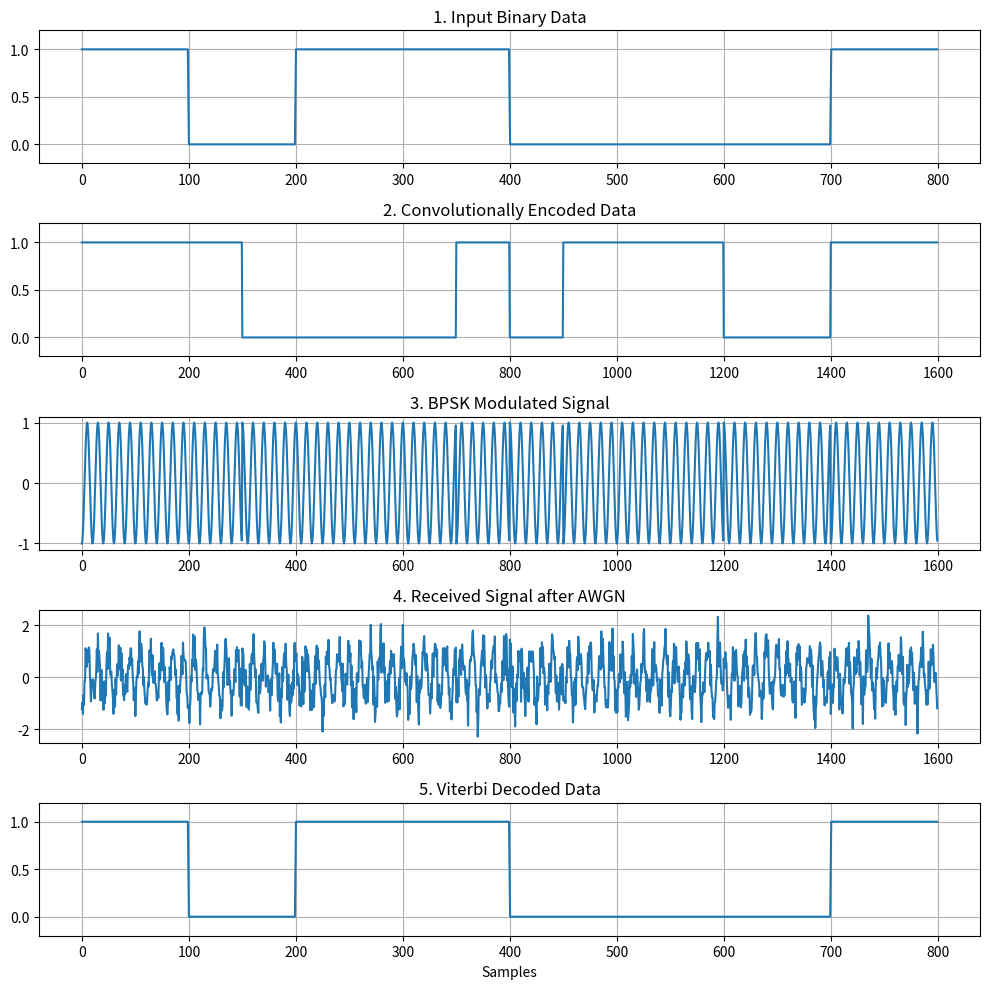
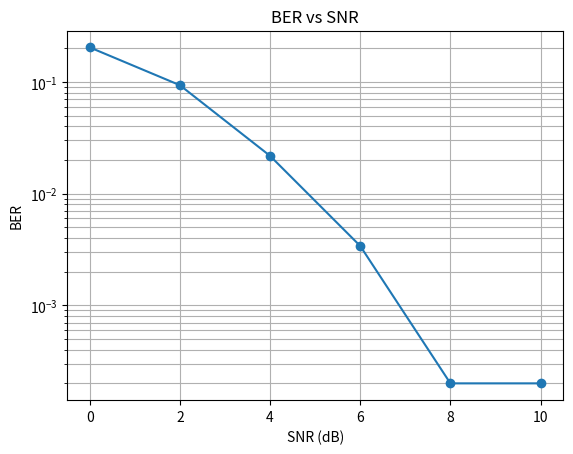

Write the Python code that produced these figures, in order.
import numpy as np
import matplotlib.pyplot as plt

np.random.seed(5)

# ==========================================================
# 1. PARAMETERS + RANDOM DATA
# ==========================================================

N = 5000
SNR = np.arange(0, 11, 2)

data = np.random.randint(0, 2, N)


# ==========================================================
# 2. (2,1,2) CONVOLUTIONAL ENCODER
# Generator: g1 = 111, g2 = 101
# ==========================================================

def encoder(data):
    m1 = m2 = 0
    code = []

    for b in data:
        code += [b ^ m1 ^ m2, b ^ m2]
        m2, m1 = m1, b

    return np.array(code)


# Add 2 zeros to clear memory
encoded = encoder(np.append(data, [0, 0]))


# ==========================================================
# 3. BPSK MODULATION
# 0 -> +1, 1 -> -1
# ==========================================================

bpsk = 1 - 2 * encoded


# ==========================================================
# 4. VITERBI DECODER
# ==========================================================

def viterbi(r):

    n = len(r) // 2

    metric = np.array([0, 999999, 999999, 999999])
    prev = np.zeros((n, 4), int)
    bits = np.zeros((n, 4), int)

    for i in range(n):

        new = np.ones(4) * 999999

        for state in range(4):

            m1, m2 = state // 2, state % 2

            for b in [0, 1]:

                c1 = b ^ m1 ^ m2
                c2 = b ^ m2

                next_state = 2*b + m1

                d = (c1 != r[2*i]) + (c2 != r[2*i+1])
                value = metric[state] + d

                if value < new[next_state]:
                    new[next_state] = value
                    prev[i, next_state] = state
                    bits[i, next_state] = b

        metric = new

    # Traceback
    state = 0
    decoded = []

    for i in range(n-1, -1, -1):
        decoded.append(bits[i, state])
        state = prev[i, state]

    return np.array(decoded[::-1])


# ==========================================================
# 5. AWGN CHANNEL + DEMODULATION + BER
# ==========================================================

BER = []
errors = []

for snr in SNR:

    # SNR dB -> linear
    snr_linear = 10**(snr/10)

    # Noise variance
    noise_var = 1 / snr_linear

    # AWGN
    noise = np.sqrt(noise_var) * np.random.randn(len(bpsk))

    # Channel
    received = bpsk + noise

    # 6. BPSK Demodulation
    demod = (received < 0).astype(int)

    # 7. Viterbi decoding
    decoded = viterbi(demod)[:N]

    # 8. Error / mismatch
    error = np.sum(data != decoded)

    # 9. BER
    ber = error / N

    errors.append(error)
    BER.append(ber)

    print(f"SNR={snr:2d} dB   Errors={error:4d}   BER={ber:.6f}")


# ==========================================================
# Example signal at 4 dB for plotting
# ==========================================================

snr = 4
noise_var = 1 / (10**(snr/10))

noise = np.sqrt(noise_var) * np.random.randn(len(bpsk))
received = bpsk + noise

demod = (received < 0).astype(int)
decoded = viterbi(demod)[:N]


# ==========================================================
# 10. SMOOTH SIGNALS FOR DISPLAY
# ==========================================================

show = 8
samples = 100
fc = 5

# Input waveform
input_wave = np.repeat(data[:show], samples)

# Encoded waveform
enc_wave = np.repeat(encoded[:2*show], samples)

# Time for BPSK
t = np.arange(2 * show * samples) / samples

# Smooth carrier
carrier = np.cos(2*np.pi*fc*t)

# Smooth BPSK
symbol_wave = np.repeat(bpsk[:2*show], samples)
bpsk_wave = symbol_wave * carrier

# Smooth AWGN received waveform
noise_wave = np.sqrt(noise_var/2) * np.random.randn(len(bpsk_wave))
received_wave = bpsk_wave + noise_wave

# Decoded waveform
decoded_wave = np.repeat(decoded[:show], samples)


# ==========================================================
# 11. INPUT, ENCODED, BPSK, RECEIVED, DECODED GRAPHS
# ==========================================================

plt.figure(figsize=(10, 10))

plt.subplot(5,1,1)
plt.plot(input_wave)
plt.title("1. Input Binary Data")
plt.ylim(-0.2, 1.2)
plt.grid()

plt.subplot(5,1,2)
plt.plot(enc_wave)
plt.title("2. Convolutionally Encoded Data")
plt.ylim(-0.2, 1.2)
plt.grid()

plt.subplot(5,1,3)
plt.plot(bpsk_wave)
plt.title("3. BPSK Modulated Signal")
plt.grid()

plt.subplot(5,1,4)
plt.plot(received_wave)
plt.title("4. Received Signal after AWGN")
plt.grid()

plt.subplot(5,1,5)
plt.plot(decoded_wave)
plt.title("5. Viterbi Decoded Data")
plt.xlabel("Samples")
plt.ylim(-0.2, 1.2)
plt.grid()

plt.tight_layout()
plt.show()


# ==========================================================
# 12. BER vs SNR
# ==========================================================

plt.figure()

# semilogy cannot show BER = 0
BER_plot = np.maximum(BER, 1/N)

plt.semilogy(SNR, BER_plot, 'o-')

plt.title("BER vs SNR")
plt.xlabel("SNR (dB)")
plt.ylabel("BER")
plt.grid(True, which="both")

plt.show()
